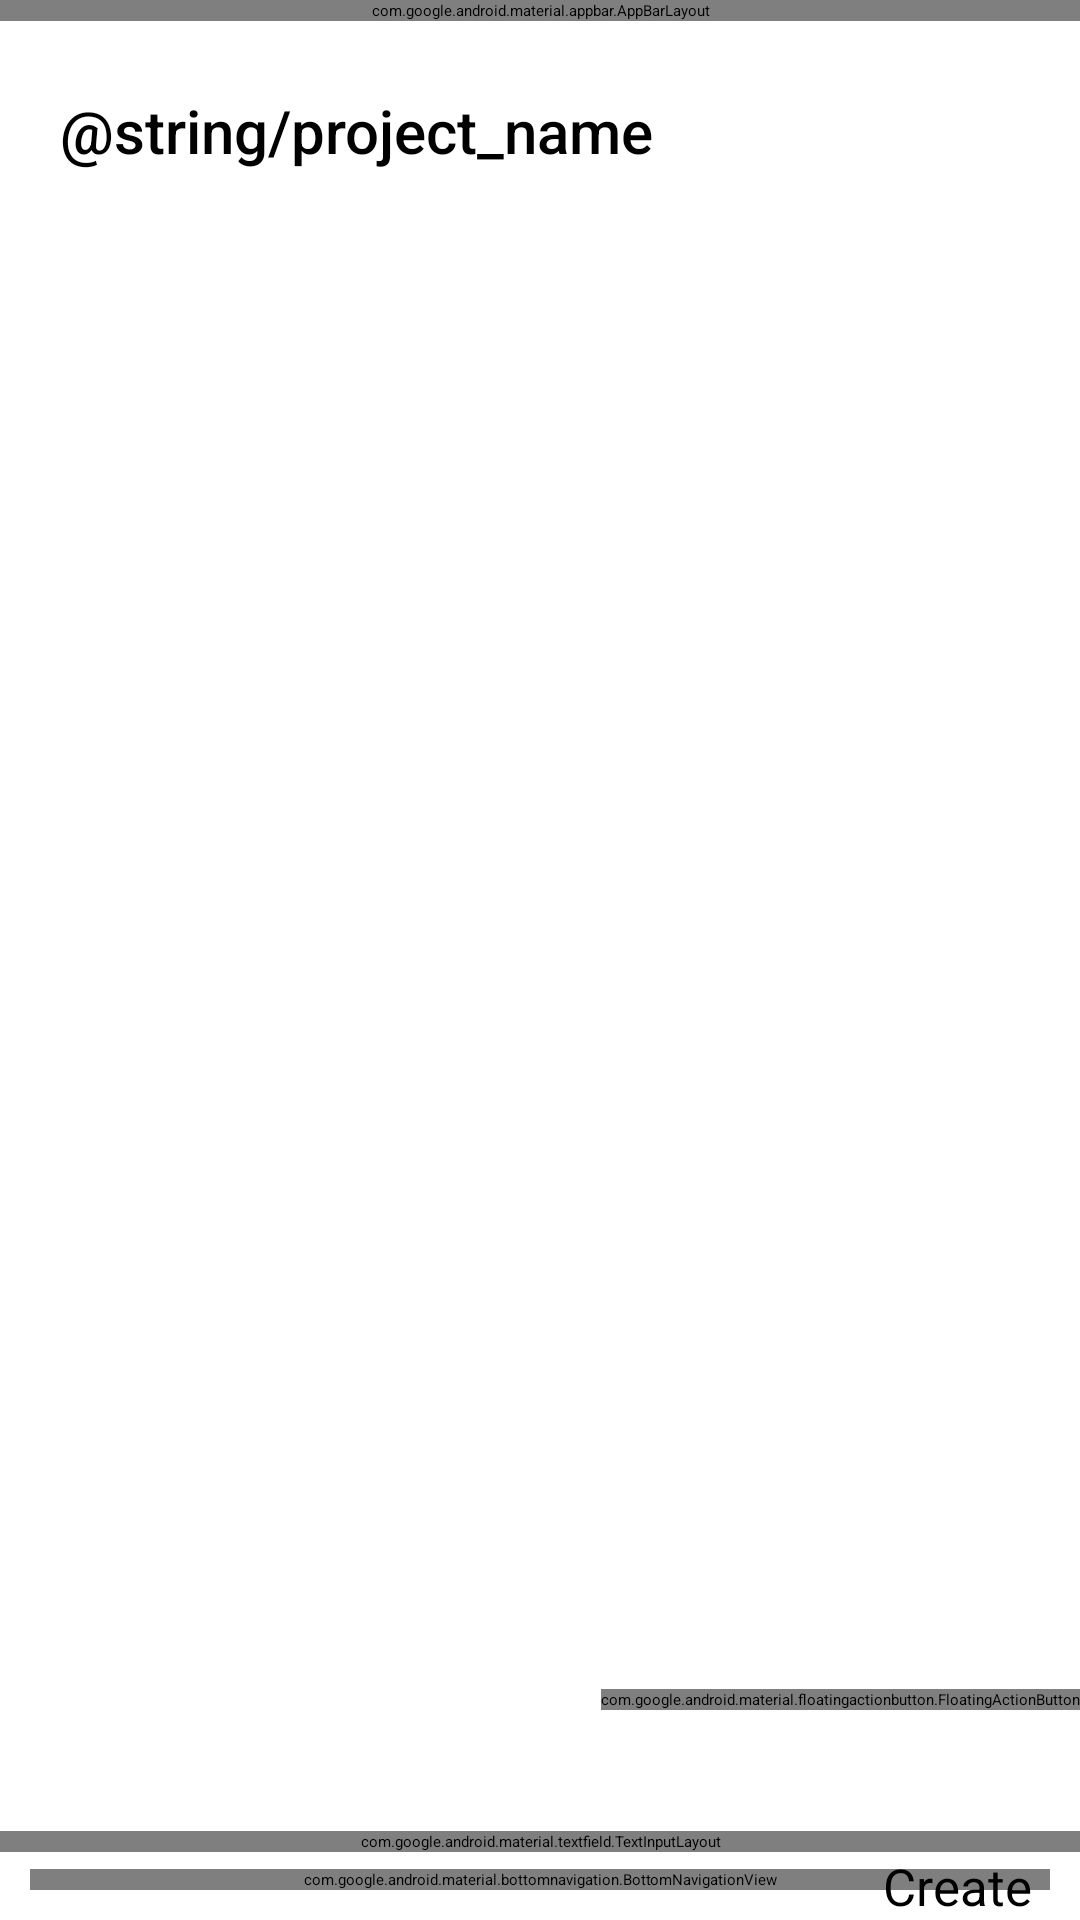

Reconstruct the res/layout file that produces this screen, plus the resources it refers to.
<!-- AndroidManifest.xml: application theme Theme.ProductivityApp -->
<!-- res/layout/activity_task.xml -->
<?xml version="1.0" encoding="utf-8"?>
<androidx.coordinatorlayout.widget.CoordinatorLayout
    xmlns:android="http://schemas.android.com/apk/res/android"
    xmlns:app="http://schemas.android.com/apk/res-auto"
    xmlns:tools="http://schemas.android.com/tools"
    android:layout_width="match_parent"
    android:layout_height="match_parent"
    tools:context=".Project.TaskActivity">

    <com.google.android.material.appbar.AppBarLayout
        android:layout_width="match_parent"
        android:layout_height="wrap_content"
        app:layout_constraintEnd_toEndOf="parent"
        app:layout_constraintStart_toStartOf="parent"
        app:layout_constraintTop_toTopOf="parent">

        <androidx.appcompat.widget.Toolbar
            android:id="@+id/projecttasktoolbar"
            android:layout_width="match_parent"
            android:layout_height="wrap_content"
            android:background="?attr/colorPrimary"
            android:minHeight="?attr/actionBarSize"
            android:theme="?attr/actionBarTheme"
            tools:layout_editor_absoluteX="0dp"
            tools:layout_editor_absoluteY="0dp" />

    </com.google.android.material.appbar.AppBarLayout>

    <androidx.constraintlayout.widget.ConstraintLayout
        android:layout_width="match_parent"
        android:layout_height="match_parent"
        app:layout_behavior="@string/appbar_scrolling_view_behavior">

        <TextView
            android:id="@+id/project_name_title"
            android:layout_width="wrap_content"
            android:layout_height="wrap_content"
            android:text="@string/project_name"
            android:textSize="20sp"
            android:textAppearance="@style/TextAppearance.MaterialComponents.Headline6"
            android:layout_marginTop="30dp"
            android:layout_marginStart="20dp"
            app:layout_constraintStart_toStartOf="parent"
            app:layout_constraintTop_toTopOf="parent"/>

        <androidx.core.widget.NestedScrollView
            android:layout_width="match_parent"
            android:layout_height="0dp"
            app:layout_constraintTop_toBottomOf="@id/project_name_title"
            app:layout_constraintBottom_toBottomOf="parent"
            app:layout_constraintStart_toStartOf="parent"
            app:layout_constraintEnd_toEndOf="parent"
            android:fillViewport="true"
            android:layout_marginTop="20dp"
            android:padding="10dp">

            <RelativeLayout
                android:layout_width="match_parent"
                android:layout_height="match_parent"
                android:orientation="vertical"
                >
                <androidx.recyclerview.widget.RecyclerView
                    android:id="@+id/task_recycler_view"
                    android:layout_width="match_parent"
                    android:layout_height="wrap_content"
                    />
                <include
                    android:id="@+id/bottom_navigation"
                    layout="@layout/activity_bottom_navigation"
                    android:layout_width="match_parent"
                    android:layout_height="wrap_content"
                    android:layout_alignParentBottom="true"/>
            </RelativeLayout>
        </androidx.core.widget.NestedScrollView>

    </androidx.constraintlayout.widget.ConstraintLayout>
    
    <com.google.android.material.floatingactionbutton.FloatingActionButton
        android:id="@+id/add_task"
        style="?attr/floatingActionButtonLargeStyle"
        android:layout_width="wrap_content"
        android:layout_height="wrap_content"
        android:layout_gravity="bottom|end"
        android:layout_marginBottom="70dp"
        android:contentDescription="@string/fab_content_desc"
        app:srcCompat="@android:drawable/ic_input_add"
        tools:ignore="ImageContrastCheck" />

    <FrameLayout
        android:id="@+id/task_standard_btm_sheet"
        style="@style/Widget.Material3.BottomSheet.Modal"
        android:layout_width="match_parent"
        android:layout_height="wrap_content"
        app:layout_behavior="com.google.android.material.bottomsheet.BottomSheetBehavior">

        
        <com.google.android.material.bottomsheet.BottomSheetDragHandleView
            android:id="@+id/task_drag_handle"
            android:layout_width="match_parent"
            android:layout_height="wrap_content" />

        
        <LinearLayout
            android:layout_width="match_parent"
            android:layout_height="wrap_content"
            android:orientation="vertical">

            <com.google.android.material.textfield.TextInputLayout
                android:id="@+id/task_filled_textfield"
                android:layout_width="match_parent"
                android:layout_height="wrap_content"
                android:hint="@string/task_name">

                <com.google.android.material.textfield.TextInputEditText
                    android:id="@+id/task_input_edit_text"
                    style="?attr/textInputFilledStyle"
                    android:layout_width="match_parent"
                    android:layout_height="wrap_content"
                    android:imeOptions="actionSend"
                    android:inputType="text"
                    android:maxLength="50"
                    android:maxLines="1"
                    android:textColorHint="#757575" />

            </com.google.android.material.textfield.TextInputLayout>

            <Button
                android:id="@+id/createTask"
                style="@style/Widget.Material3.Button.TextButton.Icon"
                android:layout_width="wrap_content"
                android:layout_height="wrap_content"
                app:icon="@android:drawable/ic_input_add"
                android:text="Create"
                android:layout_gravity="right"
                android:textSize="17sp"/>
        </LinearLayout>
    </FrameLayout>

</androidx.coordinatorlayout.widget.CoordinatorLayout>
<!-- res/layout/activity_bottom_navigation.xml (included above) -->
<?xml version="1.0" encoding="utf-8"?>
<androidx.constraintlayout.widget.ConstraintLayout xmlns:android="http://schemas.android.com/apk/res/android"
    android:layout_width="match_parent"
    android:layout_height="match_parent"
    xmlns:app="http://schemas.android.com/apk/res-auto">

    <com.google.android.material.bottomnavigation.BottomNavigationView
        android:id="@+id/bottom_navigation_view"
        android:layout_width="match_parent"
        android:layout_height="wrap_content"
        app:menu="@menu/nav_menu"
        app:layout_constraintBottom_toBottomOf="parent"/>

</androidx.constraintlayout.widget.ConstraintLayout>
<!-- resources referenced by this layout -->
<resources>
  <string name="fab_content_desc">Add Project</string>
</resources>
